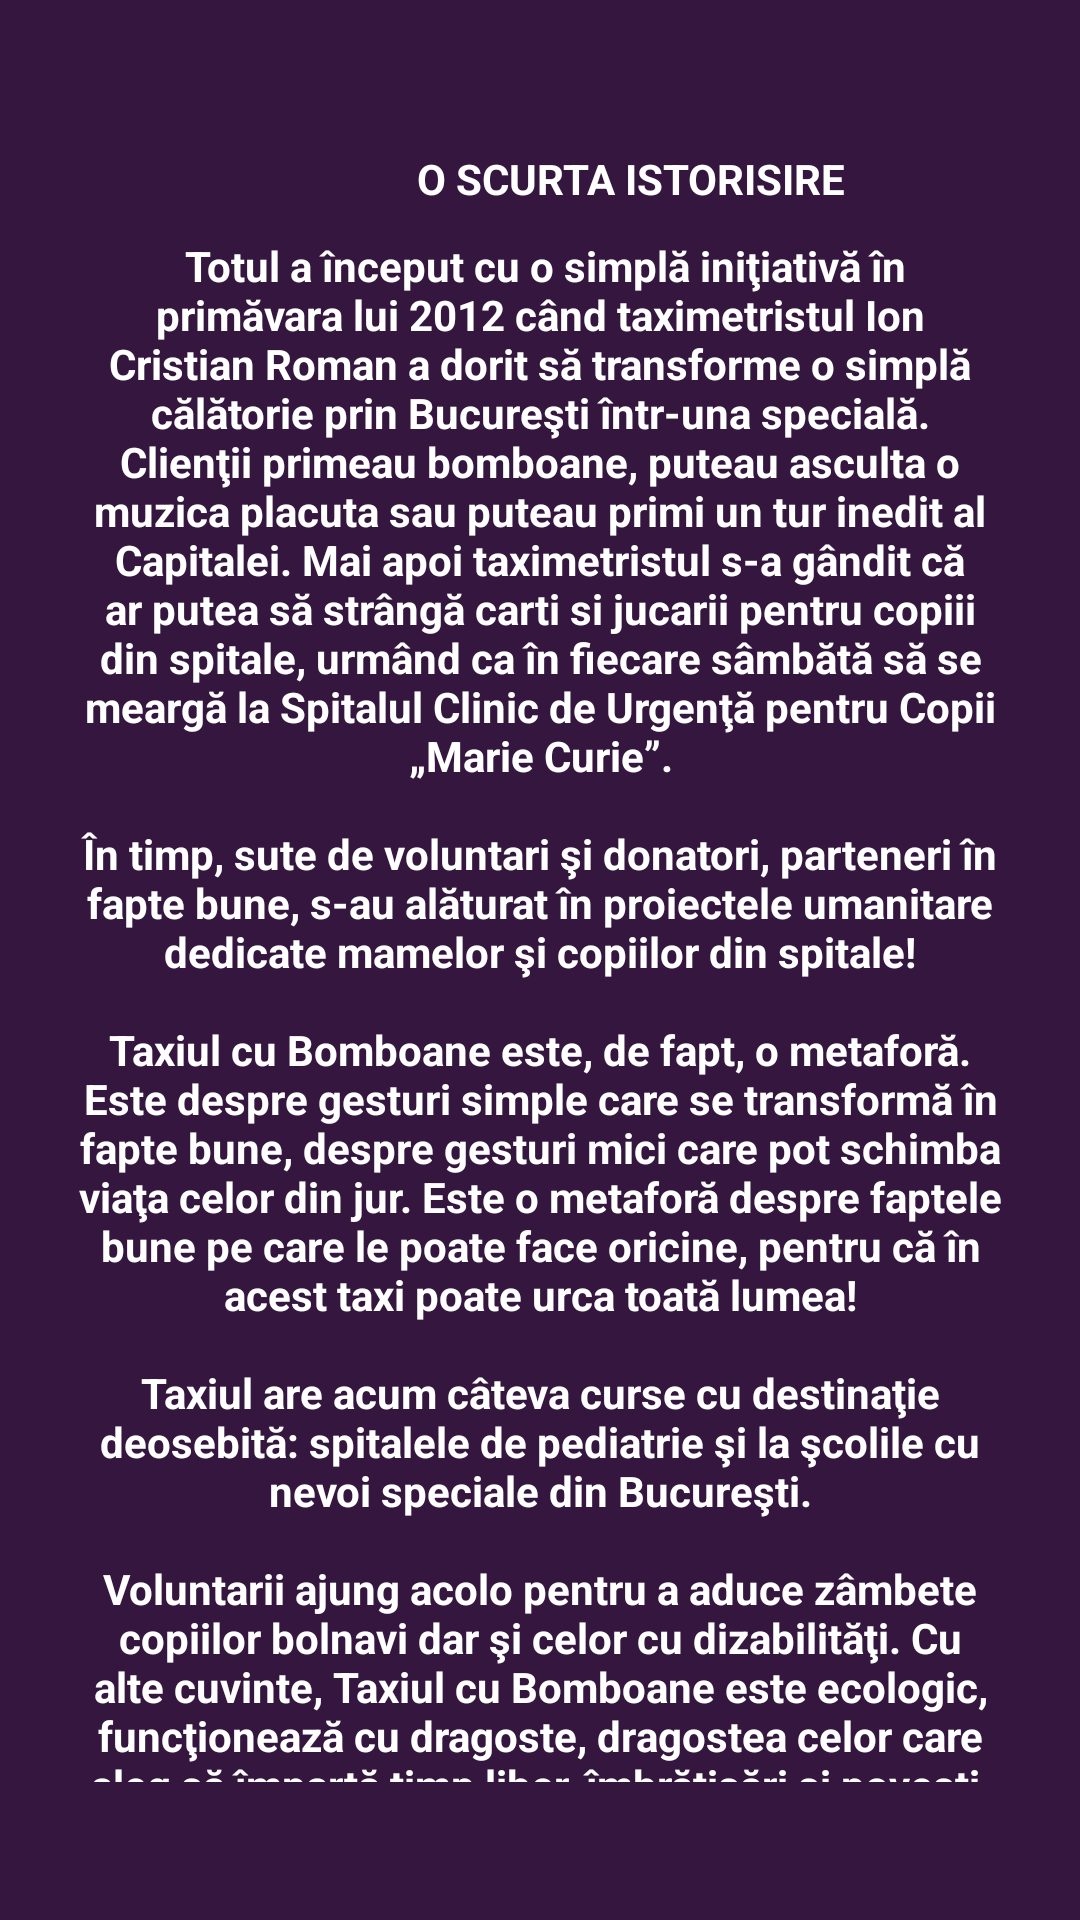

Layout XML and referenced resources for this Android screen:
<!-- AndroidManifest.xml: application theme AppTheme -->
<!-- res/layout/content.xml -->
<?xml version="1.0" encoding="utf-8"?>
<LinearLayout xmlns:android="http://schemas.android.com/apk/res/android"
    android:id="@+id/content"
    android:layout_width="match_parent"
    android:layout_height="wrap_content"
    android:background="@color/colorPrimaryDark"
    android:orientation="vertical"
    android:paddingBottom="@dimen/activity_vertical_margin"
    android:paddingEnd="@dimen/activity_horizontal_margin"
    android:paddingStart="@dimen/activity_horizontal_margin"
    android:paddingTop="50dp">

    <TextView
        android:layout_width="wrap_content"
        android:layout_height="wrap_content"
        android:layout_marginLeft="130dp"
        android:layout_marginStart="123dp"
        android:gravity="start"
        android:text="@string/o_scurta_istorisire"
        android:textAlignment="textStart"
        android:textColor="@color/white"
        android:textStyle="bold" />

    <TextView
        android:id="@+id/tv_long"
        android:layout_width="wrap_content"
        android:layout_height="match_parent"
        android:layout_marginBottom="20dp"
        android:fontFamily="sans-serif"
        android:gravity="start"
        android:padding="10dp"
        android:text="@string/desprenoi"
        android:textAlignment="center"
        android:textColor="@color/white"
        android:textStyle="bold" />


</LinearLayout>
<!-- resources referenced by this layout -->
<resources>
  <color name="colorPrimaryDark">#34163f</color>
  <color name="white">#FFFFFF</color>
  <dimen name="activity_horizontal_margin">16dp</dimen>
  <dimen name="activity_vertical_margin">16dp</dimen>
  <string name="desprenoi">" "Totul a început cu o simplă iniţiativă în primăvara lui 2012 când taximetristul Ion Cristian Roman a dorit să transforme o simplă călătorie prin Bucureşti într-una specială.
          Clienţii primeau bomboane, puteau asculta o muzica placuta sau puteau primi un tur inedit al Capitalei.
          Mai apoi taximetristul s-a gândit că ar putea să strângă carti si jucarii pentru copiii din spitale, urmând ca în fiecare sâmbătă
          să se meargă la Spitalul Clinic de Urgenţă pentru Copii „Marie Curie”.\n
  "
  "
          În timp, sute de voluntari şi donatori, parteneri în fapte bune,
          s-au alăturat în proiectele umanitare dedicate mamelor şi copiilor din spitale!\n
  "
  "
          Taxiul cu Bomboane este, de fapt, o metaforă.
          Este despre gesturi simple care se transformă în fapte bune, despre gesturi mici care pot schimba viaţa celor din jur.
          Este o metaforă despre faptele bune pe care le poate face oricine, pentru că în acest taxi poate urca toată lumea!\n
  "
  "
          Taxiul are acum câteva curse cu destinaţie deosebită: spitalele de pediatrie şi la şcolile cu nevoi speciale din Bucureşti.\n
  "
  "
          Voluntarii ajung acolo pentru a aduce zâmbete copiilor bolnavi dar şi celor cu dizabilităţi.
          Cu alte cuvinte, Taxiul cu Bomboane este ecologic, funcţionează cu dragoste, dragostea celor care aleg să împartă timp liber,
          îmbrăţişări şi poveşti, copiilor care au nevoie de speranţă şi încurajări.\n
  "
  "
          Voluntari de toate vârstele, cu diverse pregătiri profesionale,
          din Bucureşti, dar şi din străinătate, vin să citească poveşti copiilor din spitale, sau să îi ajute pe cei cu dizabilităţi
          să îşi găsească un drum în viaţă, stima de sine şi sentimentul de utilitate.\n
  "
  "
          Asociaţia are nevoie de susţinere şi de voluntari în toate proiectele pe care le desfăşoară!</string>
  <string name="o_scurta_istorisire">O SCURTA ISTORISIRE</string>
  <style name="AppTheme" parent="Theme.AppCompat.Light">
          
          <item name="colorPrimary">@color/colorPrimary</item>
          <item name="colorPrimaryDark">@color/colorPrimaryDark</item>
          <item name="colorAccent">@color/colorAccent</item>
          <item name="android:textColorPrimary">@android:color/black</item>
      </style>
  <color name="colorPrimary">#684678</color>
  <color name="colorAccent">#FF4081</color>
</resources>
